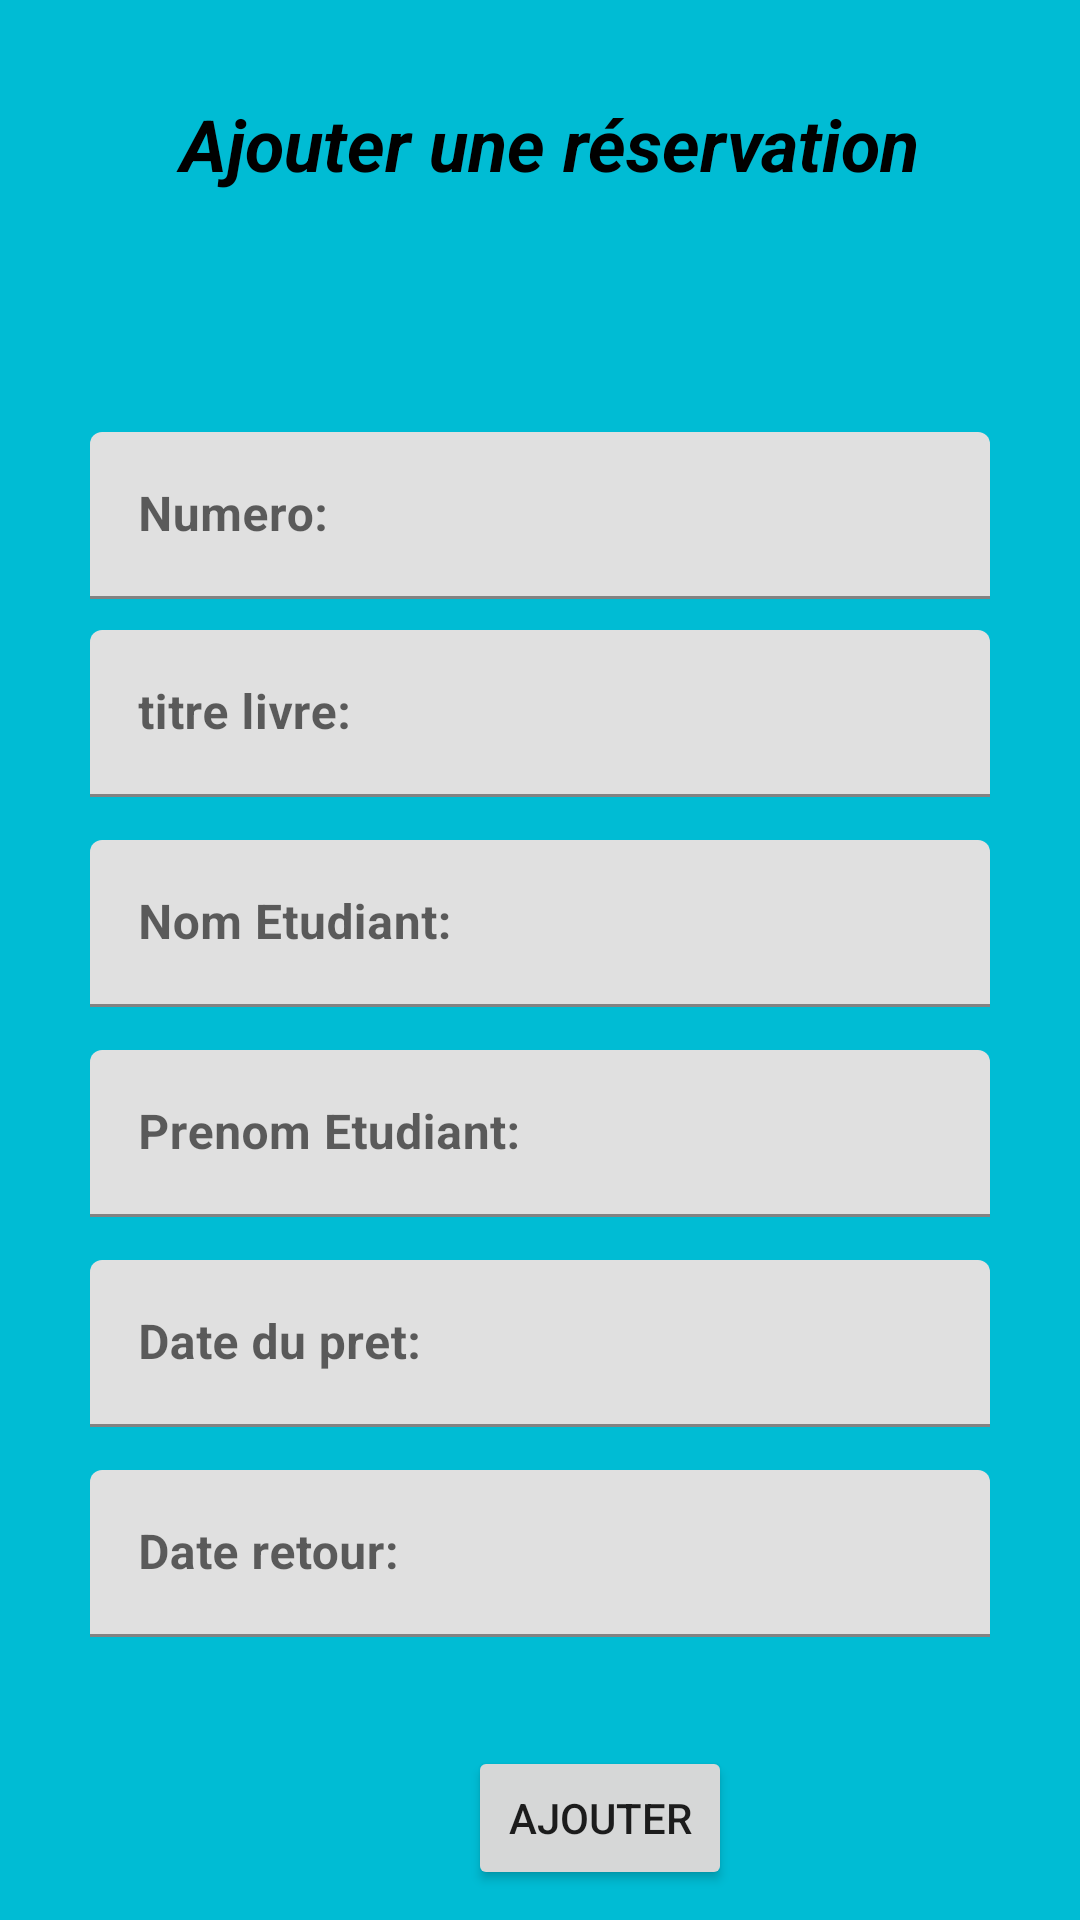

The Android layout XML behind this screen, and the referenced resources:
<!-- AndroidManifest.xml: application theme Theme.BibliothèqueEnLigne -->
<!-- res/layout/activity_ajouterreservation.xml -->
<?xml version="1.0" encoding="utf-8"?>
<androidx.constraintlayout.widget.ConstraintLayout xmlns:android="http://schemas.android.com/apk/res/android"
    xmlns:app="http://schemas.android.com/apk/res-auto"
    xmlns:tools="http://schemas.android.com/tools"
    android:layout_width="match_parent"
    android:layout_height="match_parent"
    android:background="#00BCD4"
    tools:context=".ajouterreservation1">

    <TextView
        android:layout_width="match_parent"
        android:layout_height="40dp"
        android:layout_marginTop="28dp"
        android:gravity="center"
        android:text=" Ajouter une réservation"
        android:textColor="@color/black"
        android:textSize="24sp"
        android:textStyle="bold|italic"
        app:layout_constraintTop_toTopOf="parent"
        tools:layout_editor_absoluteX="0dp"></TextView>

    <com.google.android.material.textfield.TextInputLayout
        android:id="@+id/nom1"

        android:layout_width="match_parent"
        android:layout_height="wrap_content"
        android:layout_marginStart="30dp"
        android:layout_marginTop="144dp"
        android:layout_marginEnd="30dp"
        android:hint="Numero:"
        app:layout_constraintStart_toStartOf="parent"
        app:layout_constraintTop_toTopOf="parent">

        <com.google.android.material.textfield.TextInputEditText
            android:id="@+id/numero"
            android:layout_width="match_parent"
            android:layout_height="match_parent"
            android:textStyle="bold"></com.google.android.material.textfield.TextInputEditText>

    </com.google.android.material.textfield.TextInputLayout>

    <com.google.android.material.textfield.TextInputLayout
        android:id="@+id/titre11"

        android:layout_width="match_parent"
        android:layout_height="wrap_content"
        android:layout_marginStart="30dp"
        android:layout_marginTop="210dp"
        android:layout_marginEnd="30dp"
        android:hint="titre livre:"
        app:layout_constraintStart_toStartOf="parent"
        app:layout_constraintTop_toTopOf="parent">

        <com.google.android.material.textfield.TextInputEditText
            android:id="@+id/titrelivre"
            android:layout_width="match_parent"
            android:layout_height="match_parent"
            android:textStyle="bold"></com.google.android.material.textfield.TextInputEditText>

    </com.google.android.material.textfield.TextInputLayout>

    <com.google.android.material.textfield.TextInputLayout
        android:id="@+id/id1"

        android:layout_width="match_parent"
        android:layout_height="wrap_content"
        android:layout_marginStart="30dp"
        android:layout_marginTop="280dp"
        android:layout_marginEnd="30dp"
        android:hint="Nom Etudiant:"
        app:layout_constraintStart_toStartOf="parent"
        app:layout_constraintTop_toTopOf="parent">

        <com.google.android.material.textfield.TextInputEditText
            android:id="@+id/nometudiant"
            android:layout_width="match_parent"
            android:layout_height="match_parent"
            android:textStyle="bold"></com.google.android.material.textfield.TextInputEditText>

    </com.google.android.material.textfield.TextInputLayout>

    <com.google.android.material.textfield.TextInputLayout
        android:id="@+id/prenom1"

        android:layout_width="match_parent"
        android:layout_height="wrap_content"
        android:layout_marginStart="30dp"
        android:layout_marginTop="350dp"
        android:layout_marginEnd="30dp"
        android:hint="Prenom Etudiant:"
        app:layout_constraintStart_toStartOf="parent"
        app:layout_constraintTop_toTopOf="parent">

        <com.google.android.material.textfield.TextInputEditText
            android:id="@+id/prenom"
            android:layout_width="match_parent"
            android:layout_height="match_parent"
            android:textStyle="bold"></com.google.android.material.textfield.TextInputEditText>

    </com.google.android.material.textfield.TextInputLayout>

    <com.google.android.material.textfield.TextInputLayout
        android:id="@+id/id1n"

        android:layout_width="match_parent"
        android:layout_height="wrap_content"
        android:layout_marginStart="30dp"
        android:layout_marginTop="420dp"
        android:layout_marginEnd="30dp"
        android:hint="Date du pret:"
        app:layout_constraintStart_toStartOf="parent"
        app:layout_constraintTop_toBottomOf="@+id/prenom1"
        app:layout_constraintTop_toTopOf="parent">

        <com.google.android.material.textfield.TextInputEditText
            android:id="@+id/date"
            android:layout_width="match_parent"
            android:layout_height="match_parent"
            android:textStyle="bold"></com.google.android.material.textfield.TextInputEditText>

    </com.google.android.material.textfield.TextInputLayout>

    <com.google.android.material.textfield.TextInputLayout
        android:id="@+id/oo"

        android:layout_width="match_parent"
        android:layout_height="wrap_content"
        android:layout_marginStart="30dp"
        android:layout_marginTop="490dp"
        android:layout_marginEnd="30dp"
        android:hint="Date retour:"
        app:layout_constraintStart_toStartOf="parent"
        app:layout_constraintTop_toTopOf="parent">

        <com.google.android.material.textfield.TextInputEditText
            android:id="@+id/dateretour"
            android:layout_width="match_parent"
            android:layout_height="match_parent"
            android:textStyle="bold"></com.google.android.material.textfield.TextInputEditText>

    </com.google.android.material.textfield.TextInputLayout>


    <Button
        android:id="@+id/ajouter"
        android:layout_width="wrap_content"
        android:layout_height="wrap_content"
        android:layout_marginStart="156dp"
        android:layout_marginBottom="10dp"
        android:text="Ajouter"
        app:layout_constraintBottom_toBottomOf="parent"
        app:layout_constraintStart_toStartOf="parent"
        app:layout_constraintTop_toBottomOf="@+id/nom1"
        app:layout_constraintVertical_bias="1.0" />

</androidx.constraintlayout.widget.ConstraintLayout>
<!-- resources referenced by this layout -->
<resources>
  <style name="Theme.BibliothèqueEnLigne" parent="Theme.MaterialComponents.DayNight.DarkActionBar">
          
          <item name="colorPrimary">@color/purple_500</item>
          <item name="colorPrimaryVariant">@color/purple_700</item>
          <item name="colorOnPrimary">@color/white</item>
          
          <item name="colorSecondary">@color/teal_200</item>
          <item name="colorSecondaryVariant">@color/teal_700</item>
          <item name="colorOnSecondary">@color/black</item>
          
          <item name="android:statusBarColor" tools:targetApi="l">?attr/colorPrimaryVariant</item>
          
      </style>
  <!-- not gathered from this repository: default colours our renderer supplied (Android Studio template values) -->
  <color name="purple_500">#FF6200EE</color>
  <color name="purple_700">#FF3700B3</color>
  <color name="teal_200">#FF03DAC5</color>
  <color name="teal_700">#FF018786</color>
  <color name="black">#FF000000</color>
  <color name="white">#FFFFFFFF</color>
</resources>
